2-way image classification set "data" from GitHub (chandrabhanu18/Image-Classification); label vocabulary: cat, dog.

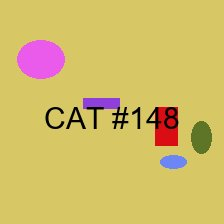
Label: cat

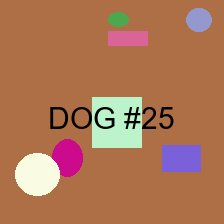
Label: dog

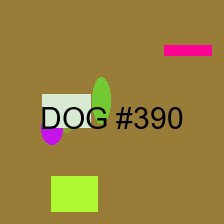
Label: dog

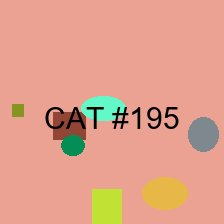
Label: cat

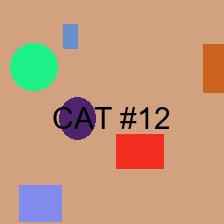
Label: cat

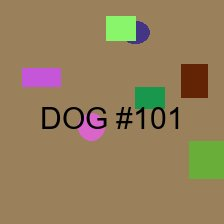
Label: dog
